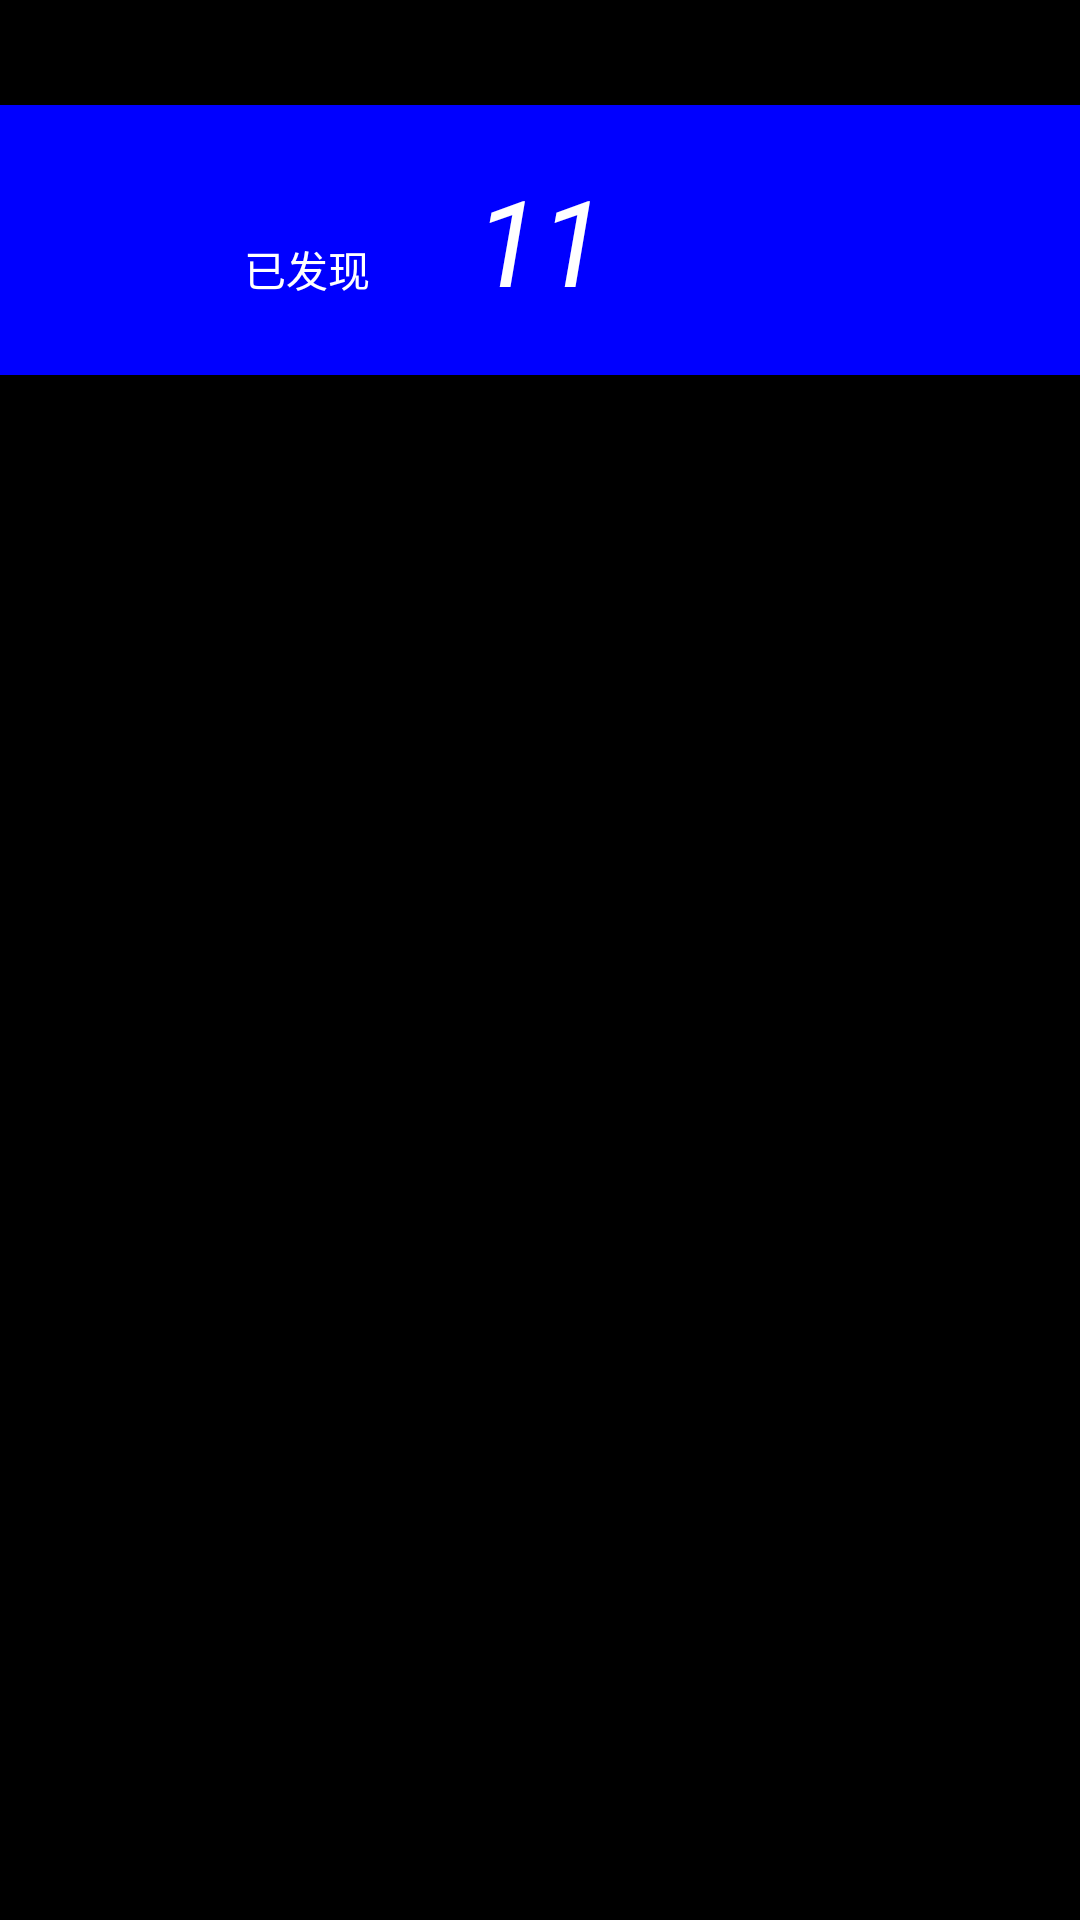

Layout XML and referenced resources for this Android screen:
<!-- AndroidManifest.xml: application theme android:Theme.Black.NoTitleBar -->
<!-- res/layout/activity_fielmgr.xml -->
<?xml version="1.0" encoding="utf-8"?>
<LinearLayout xmlns:android="http://schemas.android.com/apk/res/android"
    android:layout_width="match_parent"
    android:layout_height="match_parent"
    android:background="@drawable/home_entry_item_normal"
    android:orientation="vertical" >

    <RelativeLayout
        android:layout_width="match_parent"
        android:layout_height="35dp" >

        <ImageView
            android:id="@+id/img_file_back"
            android:layout_width="wrap_content"
            android:layout_height="match_parent"
            android:src="@drawable/btn_homeasup_default" />

        <TextView
            android:id="@+id/txt_file_title"
            android:layout_width="wrap_content"
            android:layout_height="wrap_content"
            android:layout_centerInParent="true"
            android:text="@string/txt_file_title"
            android:textColor="@color/black"
            android:textSize="@dimen/main_22sp" />
    </RelativeLayout>

    <RelativeLayout
        android:layout_width="match_parent"
        android:layout_height="90dp"
        android:background="@color/blue" >

        <TextView
            android:id="@+id/txt_file_num"
            android:layout_width="wrap_content"
            android:layout_height="wrap_content"
            android:layout_centerInParent="true"
            android:text="11"
            android:textColor="@color/white"
            android:textSize="@dimen/main_40sp"
            android:textStyle="italic" />

        <TextView
            android:layout_width="wrap_content"
            android:layout_height="wrap_content"
            android:layout_alignBaseline="@id/txt_file_num"
            android:layout_marginRight="@dimen/main_35dp"
            android:layout_toLeftOf="@id/txt_file_num"
            android:text="@string/txt_file_find"
            android:textColor="@color/white" />
    </RelativeLayout>

    <ListView
        android:id="@+id/lst_file_mgr"
        android:layout_width="match_parent"
        android:layout_height="match_parent" >
    </ListView>

</LinearLayout>
<!-- resources referenced by this layout -->
<resources>
  <color name="black">#ff000000</color>
  <color name="blue">#ff0000ff</color>
  <color name="white">#ffffffff</color>
  <dimen name="main_22sp">22sp</dimen>
  <dimen name="main_35dp">35dp</dimen>
  <dimen name="main_40sp">40sp</dimen>
  <string name="txt_file_find">已发现</string>
  <string name="txt_file_title">文件管理</string>
</resources>
